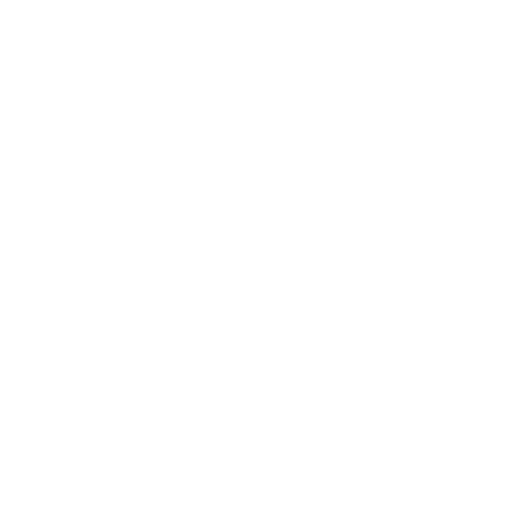
t = 0.00 s
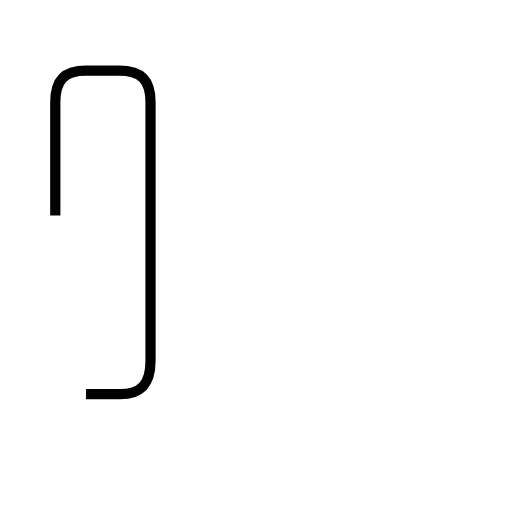
t = 1.74 s
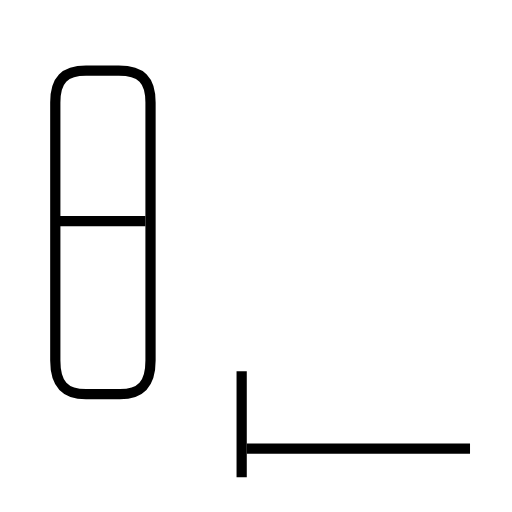
t = 3.55 s
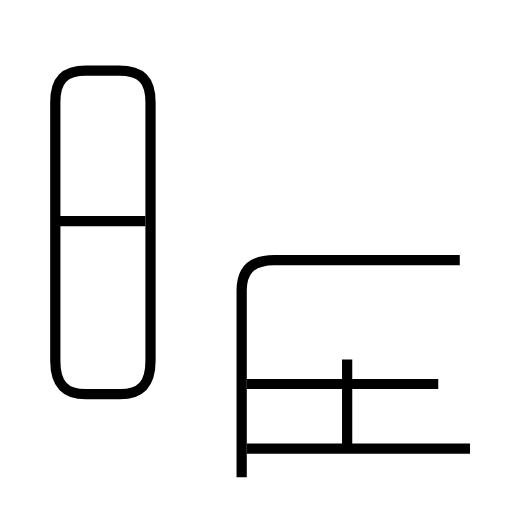
t = 5.31 s
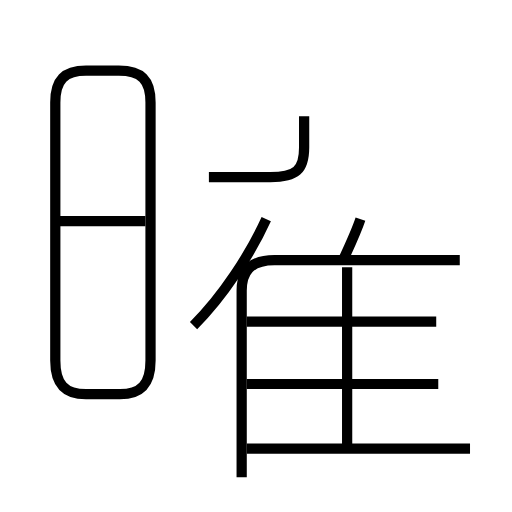
t = 7.07 s
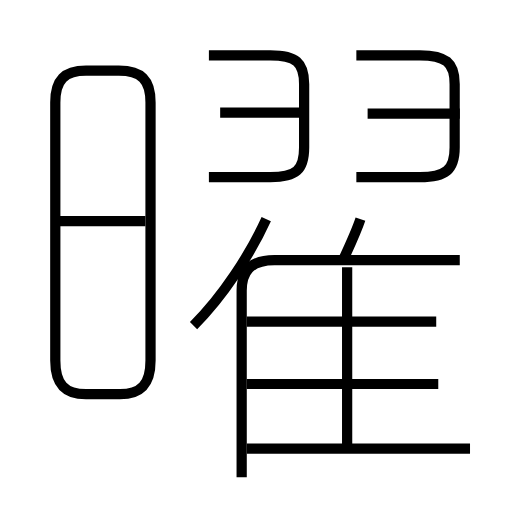
t = 8.88 s

The animated SVG that drew these frames (rendered in a browser with its animation timeline set to each time). Animation: 13 SMIL elements (animate=13); one cycle of 8.88 s.

<?xml version='1.0' encoding='utf-8'?>
<svg viewBox="0.0 -6.0 50.0 50.0" version="1.1" xmlns="http://www.w3.org/2000/svg"><rect x="-1000" y="-1000" width="2000" height="2000" stroke="white" fill="white" /><g style="fill:none;stroke:#000000;stroke-width:1"><path d="M 8.4 -5.5 L 11.7 -5.5 C 13.8 -5.5 14.7 -6.5 14.7 -8.8 L 14.7 -34.0 C 14.7 -36.2 13.8 -37.1 11.6 -37.1 L 8.4 -37.1 C 6.3 -37.1 5.4 -36.2 5.4 -34.0 L 5.4 -8.8 C 5.4 -6.5 6.3 -5.5 8.4 -5.5 Z " transform="translate(0.0 38.0)" stroke-dasharray="77.33194682398577" stroke-dashoffset="77.33194682398577"><animate attributeName="stroke-dashoffset" from="77.33194682398577" to="0" dur="2.319958404719573s" begin="0s" fill="freeze" /></path><path d="M 45.9 -0.2 L 24.1 -0.2 " transform="translate(0.0 38.0)" stroke-dasharray="21.799999999999997" stroke-dashoffset="21.799999999999997"><animate attributeName="stroke-dashoffset" from="21.799999999999997" to="0" dur="0.6539999999999999s" begin="2.319958404719573s" fill="freeze" /></path><path d="M 14.2 -22.4 L 5.5 -22.4 " transform="translate(0.0 38.0)" stroke-dasharray="8.7" stroke-dashoffset="8.7"><animate attributeName="stroke-dashoffset" from="8.7" to="0" dur="0.26099999999999995s" begin="2.973958404719573s" fill="freeze" /></path><path d="M 23.6 2.6 L 23.6 -15.6 C 23.6 -17.4 24.4 -18.6 26.8 -18.6 L 44.9 -18.6 " transform="translate(0.0 38.0)" stroke-dasharray="41.34859903583136" stroke-dashoffset="41.34859903583136"><animate attributeName="stroke-dashoffset" from="41.34859903583136" to="0" dur="1.2404579710749408s" begin="3.234958404719573s" fill="freeze" /></path><path d="M 42.8 -6.5 L 24.1 -6.5 " transform="translate(0.0 38.0)" stroke-dasharray="18.699999999999996" stroke-dashoffset="18.699999999999996"><animate attributeName="stroke-dashoffset" from="18.699999999999996" to="0" dur="0.5609999999999998s" begin="4.475416375794514s" fill="freeze" /></path><path d="M 33.9 0.1 L 33.9 -17.9 " transform="translate(0.0 38.0)" stroke-dasharray="18.0" stroke-dashoffset="18.0"><animate attributeName="stroke-dashoffset" from="18.0" to="0" dur="0.54s" begin="5.036416375794514s" fill="freeze" /></path><path d="M 18.9 -12.2 C 21.8 -15.1 24.4 -19.1 26.0 -22.6 " transform="translate(0.0 38.0)" stroke-dasharray="12.653384107763166" stroke-dashoffset="12.653384107763166"><animate attributeName="stroke-dashoffset" from="12.653384107763166" to="0" dur="0.379601523232895s" begin="5.576416375794514s" fill="freeze" /></path><path d="M 42.6 -12.6 L 24.1 -12.6 " transform="translate(0.0 38.0)" stroke-dasharray="18.5" stroke-dashoffset="18.5"><animate attributeName="stroke-dashoffset" from="18.5" to="0" dur="0.5549999999999999s" begin="5.956017899027409s" fill="freeze" /></path><path d="M 33.5 -18.6 C 34.2 -20.1 34.8 -21.4 35.2 -22.6 " transform="translate(0.0 38.0)" stroke-dasharray="4.348619828964727" stroke-dashoffset="4.348619828964727"><animate attributeName="stroke-dashoffset" from="4.348619828964727" to="0" dur="0.13045859486894182s" begin="6.511017899027409s" fill="freeze" /></path><path d="M 20.4 -26.7 L 26.4 -26.7 C 28.9 -26.7 29.7 -27.4 29.7 -29.6 L 29.7 -35.8 C 29.7 -37.9 28.9 -38.6 26.4 -38.6 L 20.4 -38.6 " transform="translate(0.0 38.0)" stroke-dasharray="28.46318289795925" stroke-dashoffset="28.46318289795925"><animate attributeName="stroke-dashoffset" from="28.46318289795925" to="0" dur="0.8538954869387775s" begin="6.64147649389635s" fill="freeze" /></path><path d="M 29.6 -33.0 L 21.5 -33.0 " transform="translate(0.0 38.0)" stroke-dasharray="8.100000000000001" stroke-dashoffset="8.100000000000001"><animate attributeName="stroke-dashoffset" from="8.100000000000001" to="0" dur="0.24300000000000002s" begin="7.495371980835128s" fill="freeze" /></path><path d="M 44.9 -32.9 L 35.9 -32.9 " transform="translate(0.0 38.0)" stroke-dasharray="9.0" stroke-dashoffset="9.0"><animate attributeName="stroke-dashoffset" from="9.0" to="0" dur="0.27s" begin="7.738371980835129s" fill="freeze" /></path><path d="M 34.8 -26.7 L 41.0 -26.7 C 43.5 -26.7 44.4 -27.4 44.4 -29.6 L 44.4 -35.8 C 44.4 -37.9 43.5 -38.6 41.0 -38.6 L 34.8 -38.6" transform="translate(0.0 38.0)" stroke-dasharray="28.998761706920607" stroke-dashoffset="28.998761706920607"><animate attributeName="stroke-dashoffset" from="28.998761706920607" to="0" dur="0.8699628512076182s" begin="8.008371980835129s" fill="freeze" /></path></g></svg>
